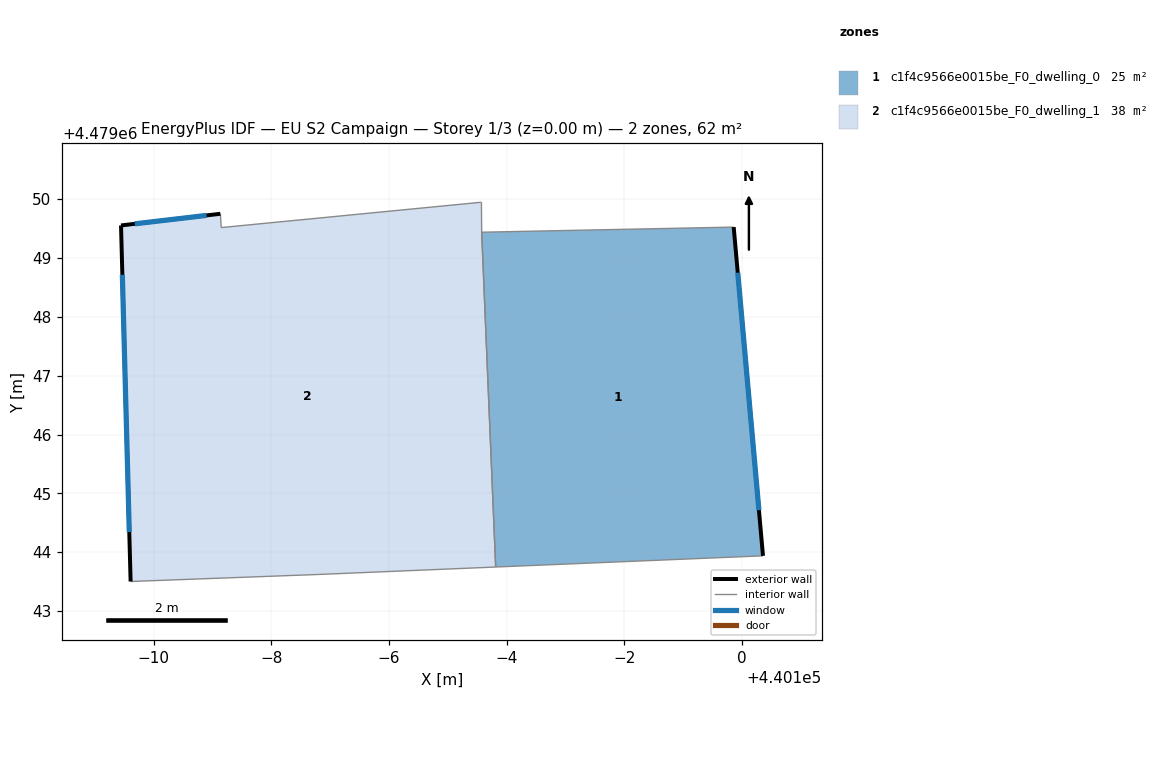
=== STOREY PLAN SPEC (per zone: floor XY polygon, exterior-wall plan segments, windows/doors) ===
zone 1: c1f4c9566e0015be_F0_dwelling_0  (24.9 m²)
  floor: (440099.86, 4479049.53) (440100.36, 4479043.94) (440095.82, 4479043.75) (440095.58, 4479049.44)
  exterior wall: (440100.36, 4479043.94) – (440099.86, 4479049.53)  [5.6 m]
    window: (440100.29, 4479044.71) – (440099.93, 4479048.75)  [8.8 m²]
  interior walls: 3
zone 2: c1f4c9566e0015be_F0_dwelling_1  (37.5 m²)
  floor: (440095.57, 4479049.95) (440095.58, 4479049.44) (440095.82, 4479043.75) (440092.79, 4479043.62) (440089.61, 4479043.50) (440089.45, 4479049.55) (440091.14, 4479049.75) (440091.15, 4479049.52) (440095.56, 4479049.95)
  exterior wall: (440089.45, 4479049.55) – (440089.61, 4479043.50)  [6.1 m]
    window: (440089.47, 4479048.71) – (440089.59, 4479044.34)  [9.5 m²]
  exterior wall: (440091.14, 4479049.75) – (440089.45, 4479049.55)  [1.7 m]
    window: (440090.90, 4479049.72) – (440089.68, 4479049.58)  [2.7 m²]
  interior walls: 7

=== DERIVED (storey summary) ===
Building: EU S2 Campaign
Storey: 1 of 3  (floor level z = 0.00 m)
Storey gross floor area: 62.5 m²
Zones on this storey: 2
  - c1f4c9566e0015be_F0_dwelling_0: floor 24.9 m²; exterior wall 5.6 m (16.8 m²); 1 window(s) 8.8 m²; WWR 52.2%
  - c1f4c9566e0015be_F0_dwelling_1: floor 37.5 m²; exterior wall 7.8 m (23.3 m²); 2 window(s) 12.1 m²; WWR 52.2%
Zone adjacency (shared interzone walls):
  - c1f4c9566e0015be_F0_dwelling_0 ↔ c1f4c9566e0015be_F0_dwelling_1